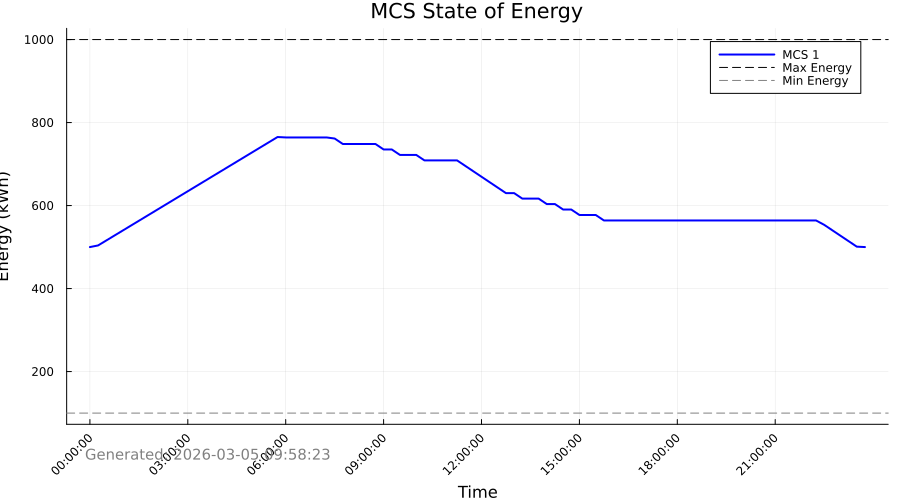

Values plotted in this chart, from the file beside it:
Time_Period, Time_Label, MCS_1_SOE_kWh, MCS_1_Max_SOE_kWh, MCS_1_Min_SOE_kWh
1, 00:00:00, 500.0, 1000, 100.0
2, 00:15:00, 503.9, 1000, 100.0
3, 00:30:00, 515.8, 1000, 100.0
4, 00:45:00, 527.7, 1000, 100.0
5, 01:00:00, 539.5, 1000, 100.0
6, 01:15:00, 551.4, 1000, 100.0
7, 01:30:00, 563.3, 1000, 100.0
8, 01:45:00, 575.2, 1000, 100.0
9, 02:00:00, 587, 1000, 100.0
10, 02:15:00, 598.9, 1000, 100.0
11, 02:30:00, 610.8, 1000, 100.0
12, 02:45:00, 622.7, 1000, 100.0
13, 03:00:00, 634.5, 1000, 100.0
14, 03:15:00, 646.4, 1000, 100.0
15, 03:30:00, 658.3, 1000, 100.0
16, 03:45:00, 670.2, 1000, 100.0
17, 04:00:00, 682, 1000, 100.0
18, 04:15:00, 693.9, 1000, 100.0
19, 04:30:00, 705.8, 1000, 100.0
20, 04:45:00, 717.7, 1000, 100.0
21, 05:00:00, 729.5, 1000, 100.0
22, 05:15:00, 741.4, 1000, 100.0
23, 05:30:00, 753.3, 1000, 100.0
24, 05:45:00, 765.2, 1000, 100.0
25, 06:00:00, 764.2, 1000, 100.0
26, 06:15:00, 764.2, 1000, 100.0
27, 06:30:00, 764.2, 1000, 100.0
28, 06:45:00, 764.2, 1000, 100.0
29, 07:00:00, 764.2, 1000, 100.0
30, 07:15:00, 764.2, 1000, 100.0
31, 07:30:00, 761.5, 1000, 100.0
32, 07:45:00, 748.4, 1000, 100.0
33, 08:00:00, 748.4, 1000, 100.0
34, 08:15:00, 748.4, 1000, 100.0
35, 08:30:00, 748.4, 1000, 100.0
36, 08:45:00, 748.4, 1000, 100.0
37, 09:00:00, 735.2, 1000, 100.0
38, 09:15:00, 735.2, 1000, 100.0
39, 09:30:00, 722.1, 1000, 100.0
40, 09:45:00, 722.1, 1000, 100.0
41, 10:00:00, 722.1, 1000, 100.0
42, 10:15:00, 708.9, 1000, 100.0
43, 10:30:00, 708.9, 1000, 100.0
44, 10:45:00, 708.9, 1000, 100.0
45, 11:00:00, 708.9, 1000, 100.0
46, 11:15:00, 708.9, 1000, 100.0
47, 11:30:00, 695.7, 1000, 100.0
48, 11:45:00, 682.6, 1000, 100.0
49, 12:00:00, 669.4, 1000, 100.0
50, 12:15:00, 656.3, 1000, 100.0
51, 12:30:00, 643.1, 1000, 100.0
52, 12:45:00, 629.9, 1000, 100.0
53, 13:00:00, 629.9, 1000, 100.0
54, 13:15:00, 616.8, 1000, 100.0
55, 13:30:00, 616.8, 1000, 100.0
56, 13:45:00, 616.8, 1000, 100.0
57, 14:00:00, 603.6, 1000, 100.0
58, 14:15:00, 603.6, 1000, 100.0
59, 14:30:00, 590.5, 1000, 100.0
60, 14:45:00, 590.5, 1000, 100.0
... 36 more rows
